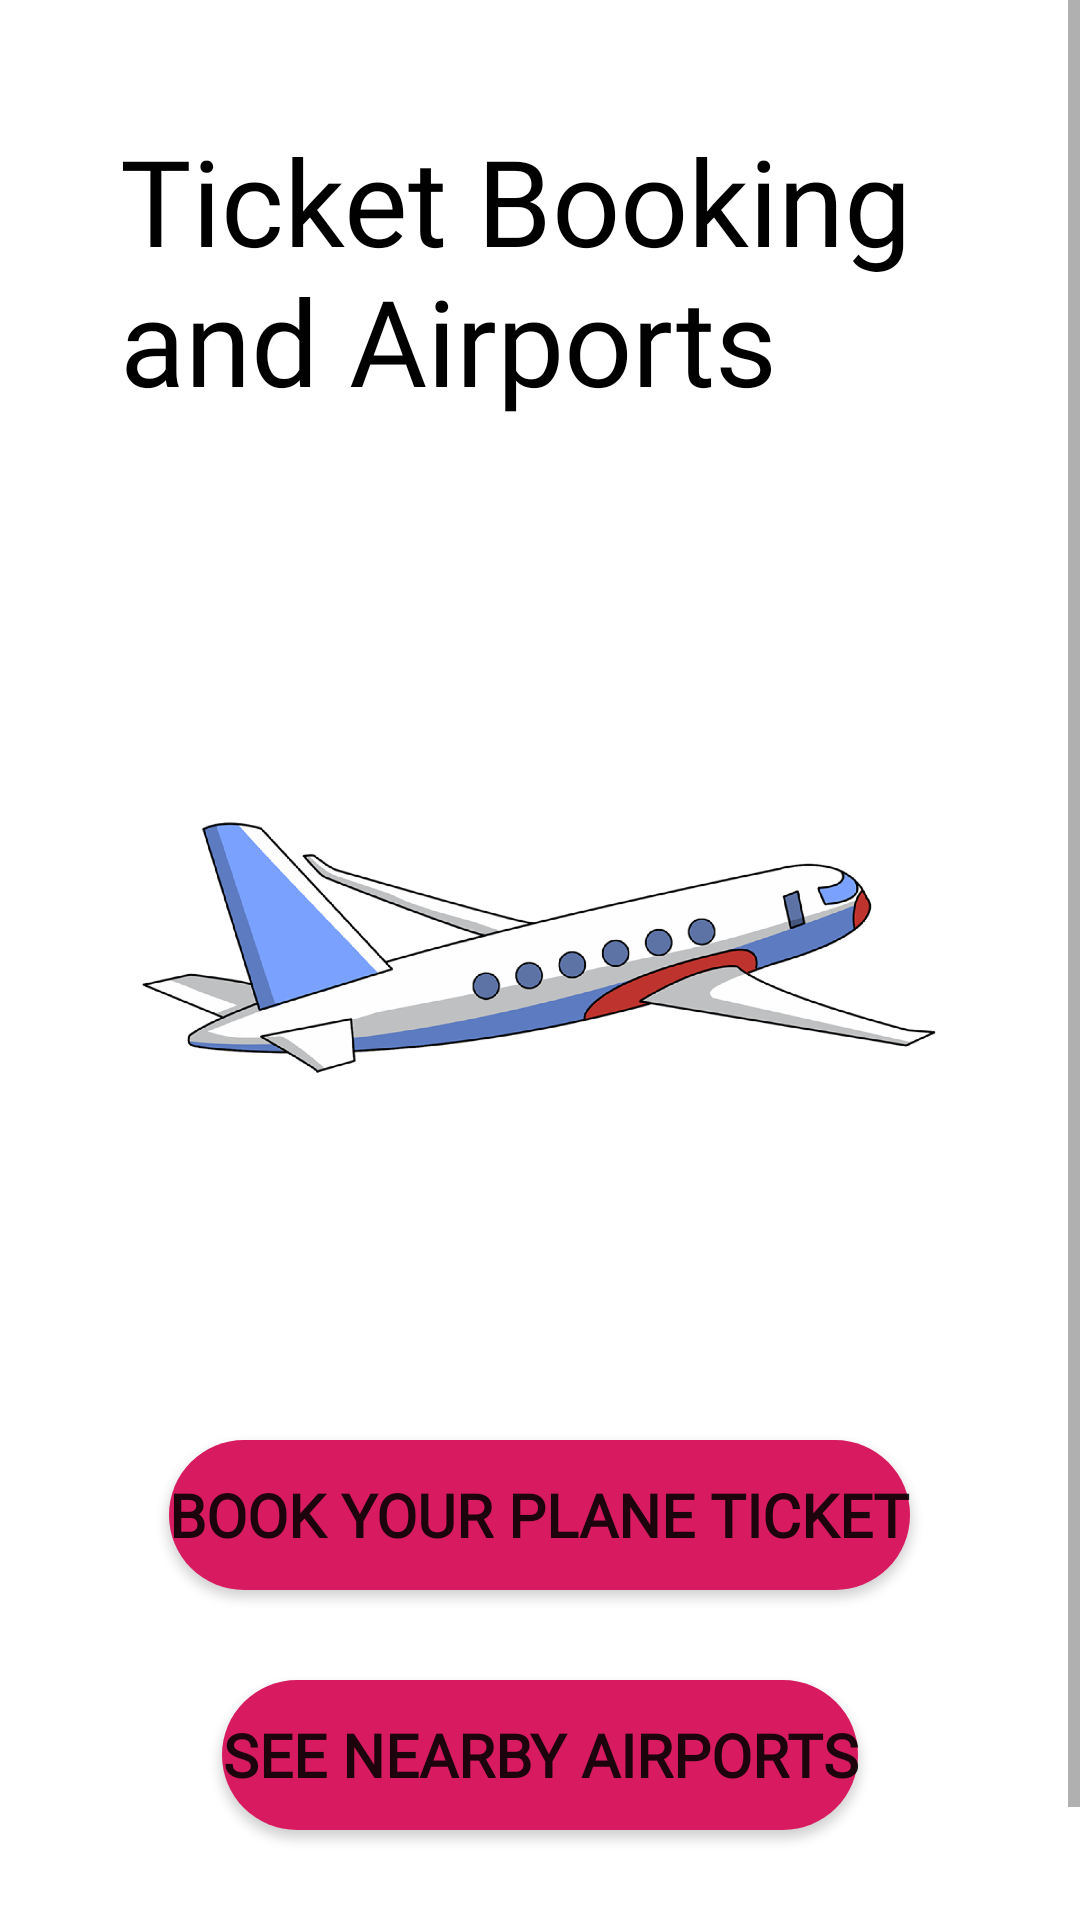

Produce the Android XML layout that renders to this screen, including the resource entries it uses.
<!-- AndroidManifest.xml: application theme Theme.Tourwala -->
<!-- res/layout/activity_planebook.xml -->
<?xml version="1.0" encoding="utf-8"?>
<ScrollView xmlns:android="http://schemas.android.com/apk/res/android"
xmlns:app="http://schemas.android.com/apk/res-auto"
xmlns:tools="http://schemas.android.com/tools"
android:layout_width="match_parent"
android:layout_height="match_parent"
android:orientation="vertical"
tools:context=".planebook">

<LinearLayout
    android:layout_width="wrap_content"
    android:layout_height="wrap_content"
    android:layout_margin="20dp"
    android:orientation="vertical"
    android:padding="10dp">
    <TextView
        android:layout_width="wrap_content"
        android:layout_height="wrap_content"
        android:layout_marginTop="10dp"
        android:fontFamily="@font/gagalin"
        android:paddingLeft="10dp"
        android:paddingRight="10dp"
        android:text="@string/BookingAirport"
        android:textColor="@color/black"
        android:textSize="40sp"/>

    <ImageView
        android:layout_width="match_parent"
        android:layout_height="300dp"
        android:layout_marginTop="20dp"
        android:padding="-20dp"
        android:src="@drawable/airplanebook"/>

    <Button
        android:id="@+id/buttonBookPlane"
        android:layout_width="wrap_content"
        android:layout_height="50dp"
        android:layout_gravity="center"
        android:layout_marginTop="20dp"
        android:background="@drawable/button_rounded"
        android:fontFamily="@font/gagalin"
        android:text="Book your Plane ticket"
        android:textSize="20sp"
        android:textStyle="bold" />

    <Button
        android:id="@+id/buttonAirports"
        android:layout_width="wrap_content"
        android:layout_height="50dp"
        android:layout_gravity="center"
        android:layout_marginTop="30dp"
        android:layout_marginBottom="60dp"
        android:background="@drawable/button_rounded"
        android:fontFamily="@font/gagalin"
        android:text="See Nearby Airports"
        android:textSize="20sp"
        android:textStyle="bold"
        />


</LinearLayout>
</ScrollView>
<!-- resources referenced by this layout -->
<resources>
  <color name="black">#FF000000</color>
  <!-- drawable airplanebook: png bitmap (drawable-mdpi, 299157 bytes) -->
  <!-- drawable button_rounded (drawable) -->
  <?xml version="1.0" encoding="utf-8"?>
  <shape xmlns:android="http://schemas.android.com/apk/res/android"
  android:shape="rectangle">
  
      <solid
          android:color="@color/bdibeo"
          />
  <corners
      android:radius="25dp"
      />
  
  
  </shape>
  <string name="BookingAirport">Ticket Booking and Airports</string>
  <style name="Theme.Tourwala" parent="Theme.MaterialComponents.DayNight.DarkActionBar">
          
          <item name="colorPrimary">@color/purple_500</item>
          <item name="colorPrimaryVariant">@color/purple_700</item>
          <item name="colorOnPrimary">@color/white</item>
          
          <item name="colorSecondary">@color/teal_200</item>
          <item name="colorSecondaryVariant">@color/teal_700</item>
          <item name="colorOnSecondary">@color/black</item>
          
          <item name="android:statusBarColor" tools:targetApi="l">?attr/colorPrimaryVariant</item>
          
      </style>
  <color name="bdibeo">#D81B60</color>
  <color name="purple_500">#FF6200EE</color>
  <color name="purple_700">#FF3700B3</color>
  <color name="white">#FFFFFFFF</color>
  <color name="teal_200">#FF03DAC5</color>
  <color name="teal_700">#FF018786</color>
</resources>
